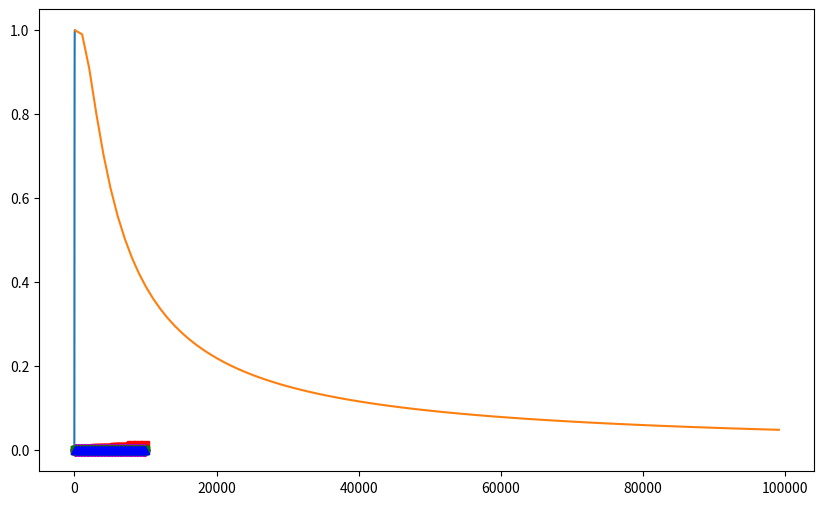

Here is the Python script that generated this plot: (Note: this script raises an exception after producing the figure.)
def lin_search(lst, x):
    for y in lst:
        if x == y:
            return True
    else:
        return False
    
def bin_search(lst, x):
    # assumes lst is sorted
    low = 0
    hi  = len(lst)-1
    while low <= hi:
        mid = (low + hi) // 2
        if x < lst[mid]:
            hi  = mid - 1
        elif x < lst[mid]:
            low = mid + 1
        else:
            return True
    else:
        return False

import timeit
import matplotlib.pyplot as plt
import numpy as np
import random

%matplotlib inline
plt.rcParams['figure.figsize'] = [10, 6] # set size of plot

ns = np.linspace(100, 10_000, 50, dtype=int)

ts_linsearch = [timeit.timeit('lin_search(lst, lst[-1])',
                              setup=f'lst = list(range({n}))',
                              globals=globals(),
                              number=100)
                for n in ns]

ts_binsearch = [timeit.timeit('bin_search(lst, 0)',
                              setup=f'lst = list(range({n}))',
                              globals=globals(),
                              number=100)
                for n in ns]

ts_setadd    = [timeit.timeit(f'st.add({n})',
                              setup=f'st = set(range({n}))',
                              globals=globals(),
                              number=100)
                for n in ns]


ts_setsearch = [timeit.timeit(f'{0} in st', # try for other values
                              setup=f'st = set(range({n}))',
                              globals=globals(),
                              number=100)
                for n in ns]

ts_dctadd    = [timeit.timeit(f'dct[{n}] = 0',
                              setup=f'dct = {{x:x for x in range({n})}}',
                              globals=globals(),
                              number=100)
                for n in ns]

ts_dctsearch = [timeit.timeit(f'{0} in dct', # try for other values
                              setup=f'dct = {{x:x for x in range({n})}}',
                              globals=globals(),
                              number=100)
                for n in ns]

plt.plot(ns, ts_linsearch, 'sr')
plt.plot(ns, ts_binsearch, 'sg')
plt.plot(ns, ts_setadd, 'db')
plt.plot(ns, ts_setsearch, 'ob')
plt.plot(ns, ts_dctadd, 'dm');
plt.plot(ns, ts_dctsearch, 'om');

class MySet:
    def __init__(self):
        self.dct = dict()
    
    def add(self, value):
        self.dct[value] = None
    
    def __contains__(self, value):
        return value in self.dct
        
    def intersection(self, other):
        assert isinstance(other, MySet)
        rs = MySet()
        for x in self:
            if x in other:
                rs.add(x)
        return rs
    
    def __iter__(self):
        return iter(self.dct)
            
    def __repr__(self):
        return '{' + ', '.join(repr(x) for x in self) + '}'

st = MySet()

for c in 'hello world!':
    st.add(c)

st

set('hello world!')

st2 = MySet()

for c in 'farewell planet':
    st2.add(c)
    
st.intersection(st2)

set('hello world!') & set('farewell planet')

class MapDS:
    def __init__(self):
        self.data = []
    
    def __setitem__(self, key, value): # O(N)
        for i in range(len(self.data)):
            if key == self.data[i][0]:
                self.data[i][1] = value
                return
        else:
            self.data.append([key, value])
    
    def __getitem__(self, key): # O(N)
        for k,v in self.data:
            if k == key:
                return v
        else:
            raise KeyError(key)
            
    def __contains__(self, key): # O(N)
        try:
            _ = self[key]
            return True
        except:
            return False

m = MapDS()
m['batman'] = 'bruce wayne'
m['superman'] = 'clark kent'
m['spiderman'] = 'peter parker'

m.data

m['batman']

m['batman'] = 'tony stark'

m['batman']

hash('hello')

hash('batman')

hash('batmen') 

[hash(s) for s in ['different', 'objects', 'have', 'very', 'different', 'hashes']]

[hash(s)%100 for s in ['different', 'objects', 'have', 'very', 'different', 'hashes']]

class Hashtable:
    def __init__(self, n_buckets):
        self.buckets = [None] * n_buckets
        
    def __setitem__(self, key, val):
        bidx = hash(key) % len(self.buckets)
        self.buckets[bidx] = [key, val]
    
    def __getitem__(self, key):
        bidx = hash(key) % len(self.buckets)
        if self.buckets[bidx] is not None:
            return self.buckets[bidx][1]
        else:
            raise KeyError(key)
        
    def __contains__(self, key):
        try:
            _ = self[key]
            return True
        except:
            return False

ht = Hashtable(1000)
ht['spiderman'] = 'peter parker'
ht['batman'] = 'bruce wayne'
ht['superman'] = 'clark kent'

ht['spiderman']

ht['batman']

ht['superman']

# for N = 3
1 - (1 * 364/365 * 363/365)

def birthday_p(n_people):
    p_inv = 1
    for n in range(365, 365-n_people, -1):
        p_inv *= n / 365
    return 1 - p_inv

birthday_p(3)

n_people = range(1, 80)
plt.plot(n_people, [birthday_p(n) for n in n_people]);

def collision_p(n_values, n_buckets):
    p_inv = 1
    for n in range(n_buckets, n_buckets-n_values, -1):
        p_inv *= n / n_buckets
    return 1 - p_inv

collision_p(23, 365) # same as birthday problem, for 23 people

collision_p(10, 100)

collision_p(100, 1000)

# keeping number of values fixed at 100, but vary number of buckets: visualize probability of collision
n_buckets = range(100, 100001, 1000)
plt.plot(n_buckets, [collision_p(100, nb) for nb in n_buckets]);

def avg_num_collisions(n, b):
    """Returns the expected number of collisions for n values uniformly distributed
    over a hashtable of b buckets. Based on (fairly) elementary probability theory.
    (Pay attention in MATH 474!)"""
    return n - b + b * (1 - 1/b)**n

avg_num_collisions(28, 365)

avg_num_collisions(1000, 1000)

avg_num_collisions(1000, 10000)

class Hashtable:
    class Node:
        def __init__(self, key, val, next=None):
            self.key = key
            self.val = val
            self.next = next
            
    def __init__(self, n_buckets=1000):
        self.buckets = [None] * n_buckets
        
    def __setitem__(self, key, val):
        bidx = hash(key) % len(self.buckets)
        n = self.buckets[bidx]
        while n: # O(N)
            if n.key == key:
                n.val = val
                return
            n = n.next
        else:
            # couldn't find a node containing the key, so prepend a new node
            self.buckets[bidx] = Hashtable.Node(key, val, next=self.buckets[bidx])
    
    def __getitem__(self, key):
        bidx = hash(key) % len(self.buckets)
        n = self.buckets[bidx]
        while n:
            if n.key == key:
                return n.val
            n = n.next
        else:
            # couldn't find a node containing the key
            raise KeyError(key)

    
    def __contains__(self, key):
        try:
            _ = self[key]
            return True
        except:
            return False

ht = Hashtable(100)
ht['batman'] = 'bruce wayne'
ht['superman'] = 'clark kent'
ht['spiderman'] = 'peter parker'

ht['batman']

ht['superman']

ht['spiderman']

def init_ht(size):
    ht = Hashtable(size)
    for x in range(size):
        ht[x] = x
    return ht

ns = np.linspace(100, 10_000, 50, dtype=int)
ts_htsearch = [timeit.timeit(f'{0} in ht',
                             setup=f'ht = init_ht({n})',
                             globals=globals(),
                             number=100)
               for n in ns]

plt.plot(ns, ts_binsearch, 'ro')
plt.plot(ns, ts_htsearch, 'gs')
plt.plot(ns, ts_dctsearch, 'b^');

class Hashtable(Hashtable):
    def __iter__(self):
        for b in self.buckets:
            while b:
                yield b.key
                b = b.next

ht = Hashtable(100)
ht['batman'] = 'bruce wayne'
ht['superman'] = 'clark kent'
ht['spiderman'] = 'peter parker'

for k in ht:
    print(k)

ht = Hashtable()
d = {}
for x in 'apple banana cat dog elephant'.split():
    d[x[0]] = x
    ht[x[0]] = x

for k in d:
    print(k, '=>', d[k])

for k in ht:
    print(k, '=>', ht[k])

hash(('two', 'strings'))

hash([1, 2, 3])

class Student:
    def __init__(self, fname, lname):
        self.fname = fname
        self.lname = lname

s = Student('John', 'Doe')
hash(s)

s.fname = 'Jane'
hash(s) # same as before mutation

class Student:
    def __init__(self, fname, lname):
        self.fname = fname
        self.lname = lname
        
    def __hash__(self):
        return hash(self.fname) + hash(self.lname)

s = Student('John', 'Doe')
hash(s)

s.fname = 'Jane'
hash(s)